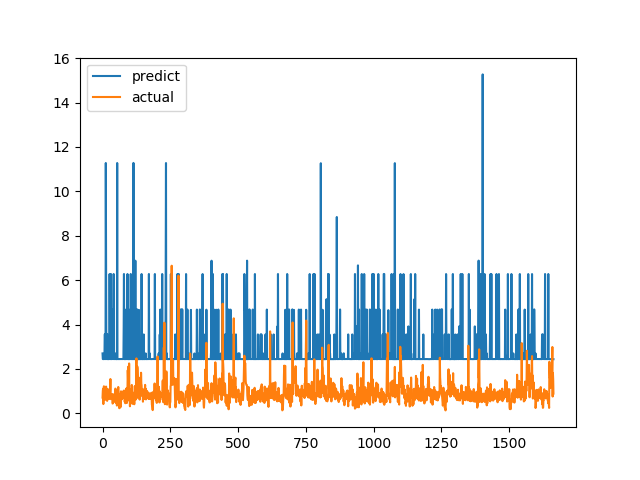

Source data for this figure (header and first rows):
predict, actual
2.7, 0.7094
2.446, 1.015
2.445, 1.116
2.446, 0.4183
2.446, 1.002
2.445, 1.219
2.445, 1.143
2.448, 0.6528
3.555, 0.6747
3.555, 0.601
2.445, 0.6695
2.446, 0.6538
11.28, 0.7814
6.279, 1.206
2.446, 0.8469
2.447, 0.8286
3.555, 0.6482
2.444, 0.5624
3.553, 0.7183
2.444, 1.1
2.443, 0.9542
2.443, 0.729
2.445, 0.6694
2.444, 0.8631
2.445, 0.6465
2.446, 0.8223
6.277, 0.9236
3.556, 0.8301
2.446, 1.067
2.445, 1.546
2.447, 0.6827
6.278, 0.6386
2.446, 0.6464
2.445, 0.6881
2.445, 0.7274
4.682, 0.65
2.7, 0.8694
2.447, 0.4409
2.446, 0.4519
2.447, 0.7575
2.447, 0.4952
6.278, 0.6851
2.447, 0.7244
2.447, 0.8654
2.449, 0.74
2.446, 0.8071
2.447, 0.8204
2.447, 1.114
2.7, 1.109
2.445, 0.4751
2.444, 1.039
2.444, 0.9458
2.444, 0.7878
2.443, 0.3505
11.28, 0.9368
2.446, 0.9868
2.445, 0.647
2.445, 1.03
2.446, 1.187
2.445, 0.9329
... 1,604 more rows
